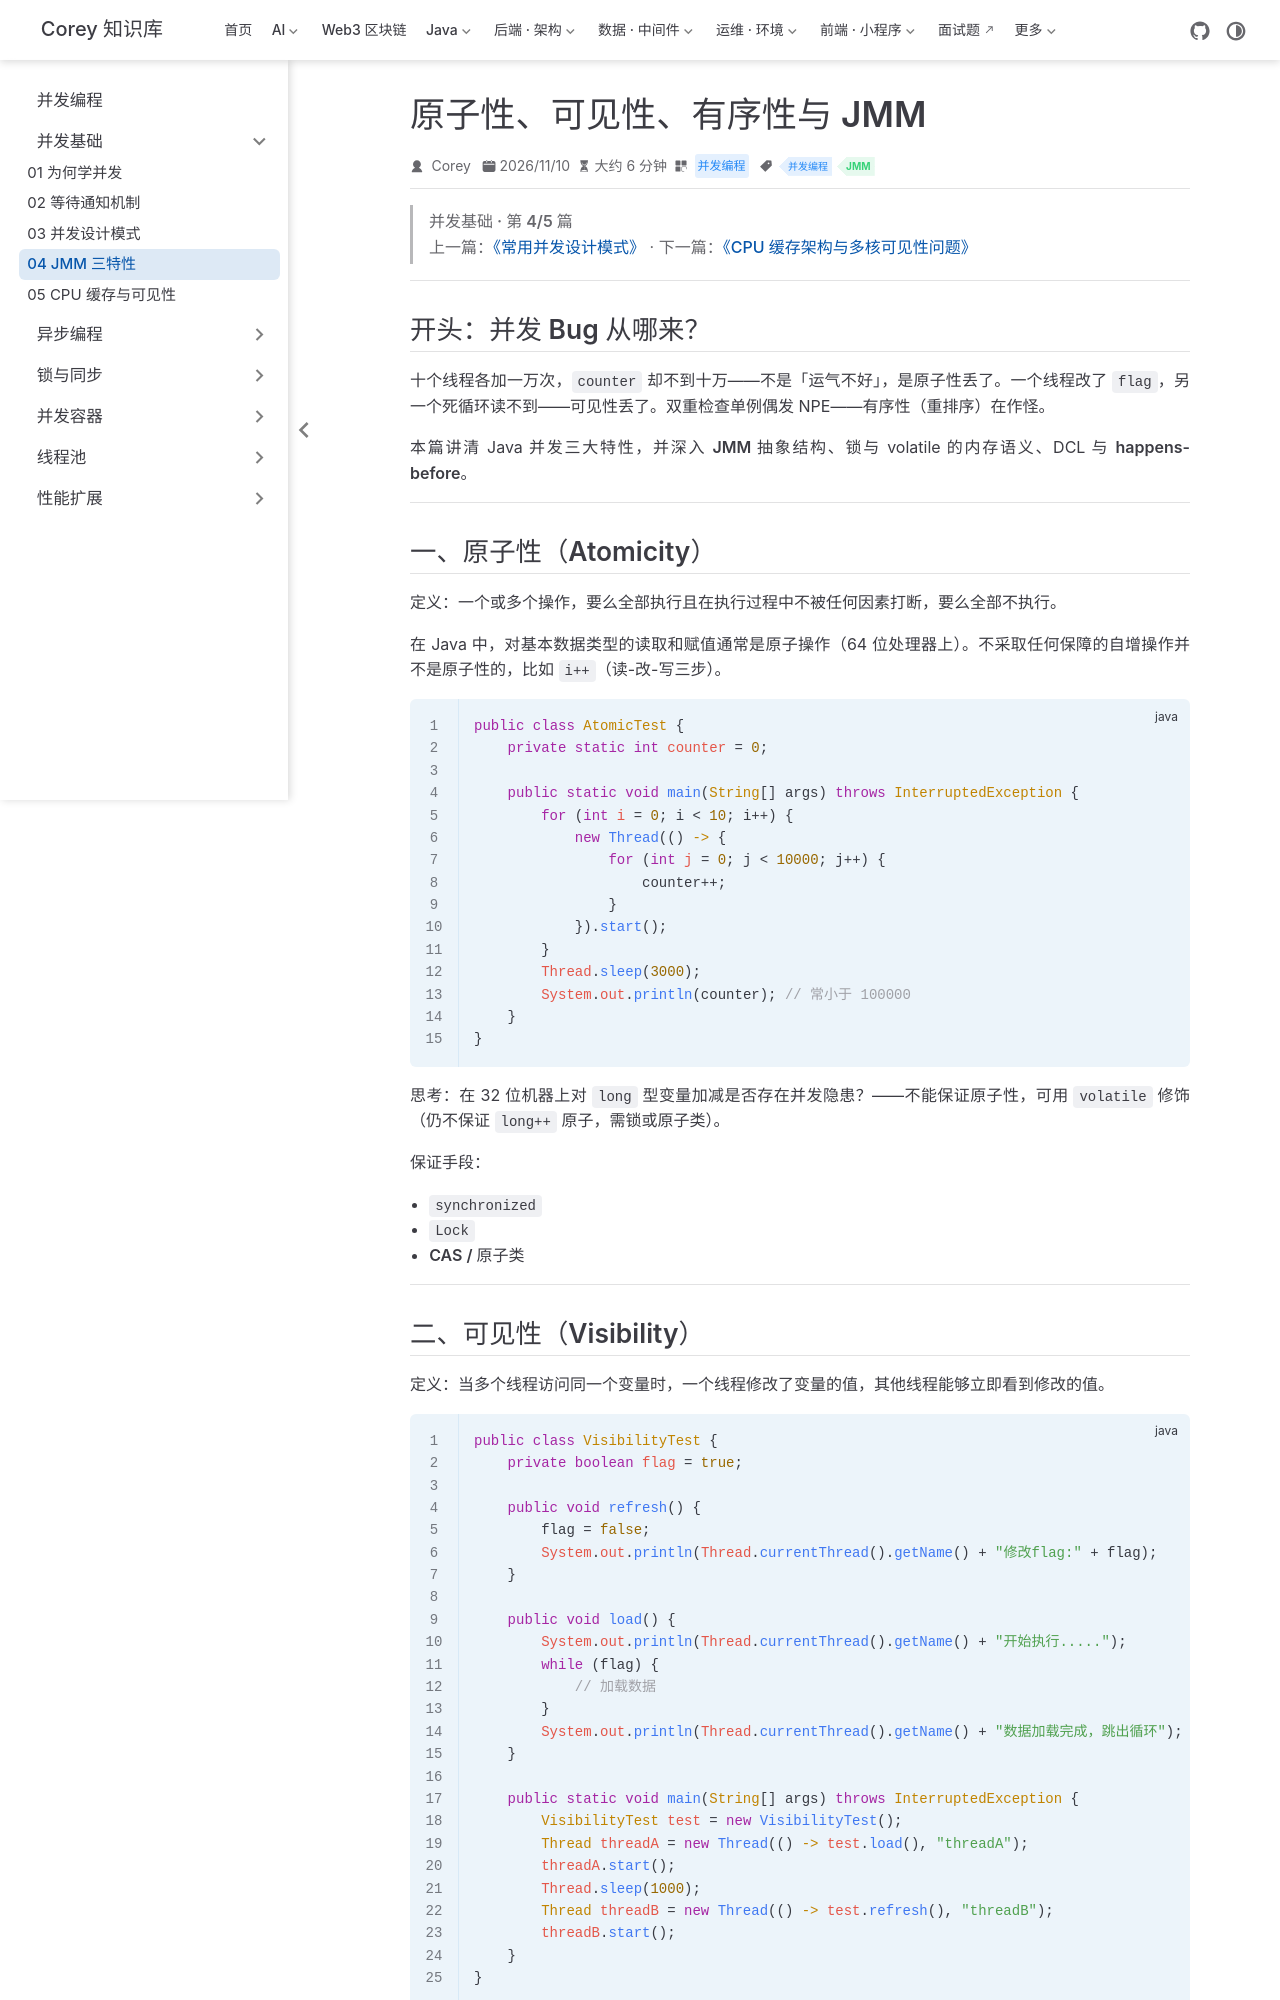

repository: code-corey/code-corey.github.io · page: 并发编程/basics/juc-04-jmm.html · generator: jekyll

---
title: "原子性、可见性、有序性与 JMM"
sidebarGroup: "并发基础"
shortTitle: "04 JMM 三特性"
order: 4
date: 2026-11-10
category: "并发编程"
tag:
  - "并发编程"
  - "JMM"
---

> **并发基础 · 第 4/5 篇**  
> 上一篇：[《常用并发设计模式》](/并发编程/basics/juc-03-design-patterns) · 下一篇：[《CPU 缓存架构与多核可见性问题》](/并发编程/basics/juc-05-cpu-cache)

---

## 开头：并发 Bug 从哪来？

十个线程各加一万次，`counter` 却不到十万——不是「运气不好」，是**原子性**丢了。一个线程改了 `flag`，另一个死循环读不到——**可见性**丢了。双重检查单例偶发 NPE——**有序性**（重排序）在作怪。

本篇讲清 Java 并发三大特性，并深入 **JMM 抽象结构**、锁与 volatile 的内存语义、DCL 与 **happens-before**。

---

## 一、原子性（Atomicity）

**定义**：一个或多个操作，要么全部执行且在执行过程中不被任何因素打断，要么全部不执行。

在 Java 中，对基本数据类型的**读取和赋值**通常是原子操作（64 位处理器上）。**不采取任何保障的自增操作并不是原子性的**，比如 `i++`（读-改-写三步）。

```java
public class AtomicTest {
    private static int counter = 0;

    public static void main(String[] args) throws InterruptedException {
        for (int i = 0; i < 10; i++) {
            new Thread(() -> {
                for (int j = 0; j < 10000; j++) {
                    counter++;
                }
            }).start();
        }
        Thread.sleep(3000);
        System.out.println(counter); // 常小于 100000
    }
}
```

**思考**：在 32 位机器上对 `long` 型变量加减是否存在并发隐患？——不能保证原子性，可用 `volatile` 修饰（仍不保证 `long++` 原子，需锁或原子类）。

**保证手段**：

- `synchronized`  
- `Lock`  
- **CAS / 原子类**

---
